Run: headless pygame with SDL's dummy video driver; simulated clock (each Clock.tick advances the game by its frame time, no real sleeping); random seed 0; keys injected as events and as key.get_pressed() state; no mouse input.
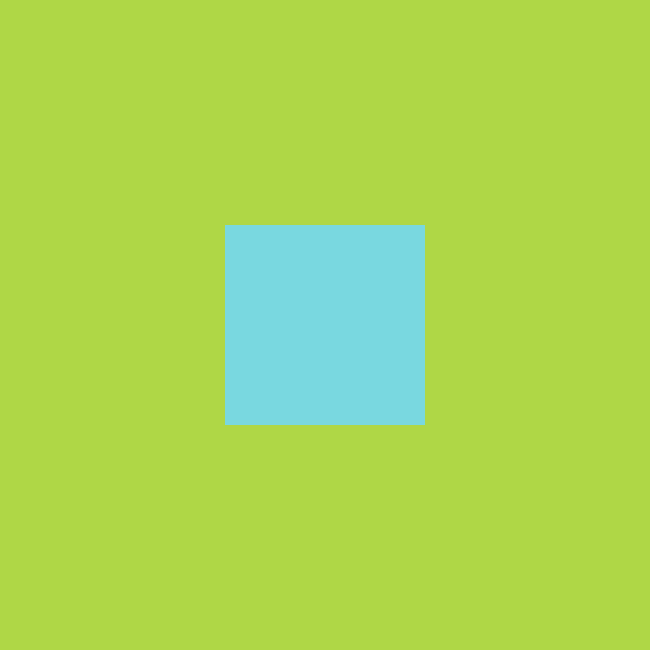
Frame 1 of 4 · flips 1–60 · no input
Frame 2 of 4 · flips 61–180 · tapped SPACE, RETURN · held RIGHT (→), D · screen unchanged from frame 1, image omitted
Frame 3 of 4 · flips 181–300 · held DOWN (↓), S · screen unchanged from frame 2, image omitted
Frame 4 of 4 · flips 301–420 · held LEFT (←), A, UP (↑), W · screen unchanged from frame 3, image omitted

The pygame program that drew these frames:

import pygame
import sys

if __name__ =="__main__":
    pygame.init()

    display_surface = pygame.display.set_mode((650,650)) #initialise game window
    clock = pygame.time.Clock()
    test_surface = pygame.Surface((200,200))
    test_surface.fill((121, 216, 224))
    test_rect = test_surface.get_rect(center = (325,325))
    #display_surface.fill((152, 235, 52)) #Lime green background
    #Define a event loop
    while True :
        for event in pygame.event.get():
            if event.type == pygame.QUIT :
                pygame.quit()
                sys.exit()
        display_surface.fill((175,215,70))
        display_surface.blit(test_surface,test_rect) #blit-> block image transfer
        pygame.display.update()
        clock.tick(60) #executes the loop at 60FPS
